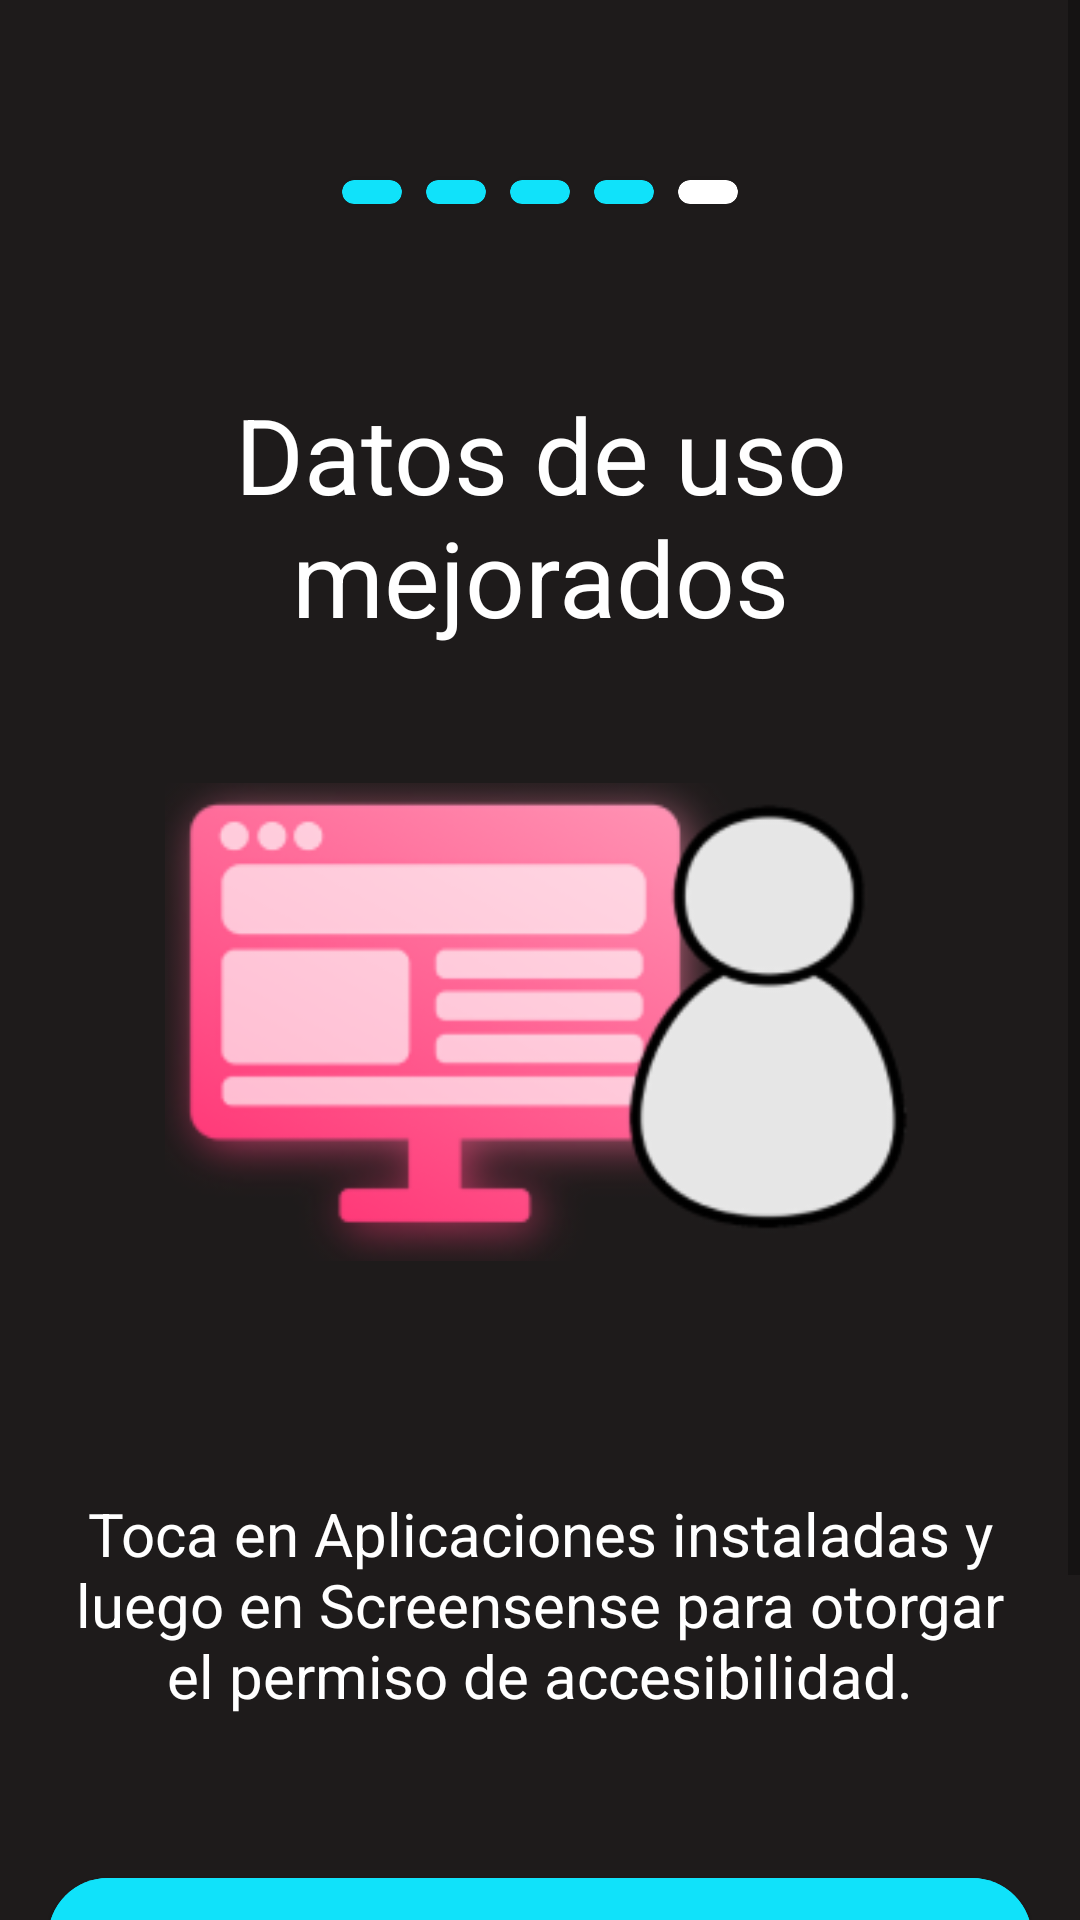

This screen was rendered from an Android layout file. Write that file and the resources it references.
<!-- AndroidManifest.xml: application theme Theme.ScreenSense -->
<!-- res/layout/activity_main_four.xml -->
<?xml version="1.0" encoding="utf-8"?>
<androidx.constraintlayout.widget.ConstraintLayout
    xmlns:android="http://schemas.android.com/apk/res/android"
    xmlns:app="http://schemas.android.com/apk/res-auto"
    xmlns:tools="http://schemas.android.com/tools"
    android:id="@+id/main"
    android:layout_width="match_parent"
    android:layout_height="match_parent"
    android:background="@color/background"
    tools:context=".inicioApp.MainActivity">

    
    <ScrollView
        android:layout_width="match_parent"
        android:layout_height="match_parent"
        android:fillViewport="true"
        app:layout_constraintBottom_toBottomOf="parent"
        app:layout_constraintEnd_toEndOf="parent"
        app:layout_constraintStart_toStartOf="parent"
        app:layout_constraintTop_toTopOf="parent">

        
        <androidx.appcompat.widget.LinearLayoutCompat
            android:layout_width="match_parent"
            android:layout_height="wrap_content"
            android:layout_marginHorizontal="16dp"
            android:layout_marginVertical="24dp"
            android:orientation="vertical"
            android:gravity="center_horizontal">

            
            <androidx.appcompat.widget.LinearLayoutCompat
                android:layout_width="wrap_content"
                android:layout_height="80dp"
                android:layout_gravity="center"
                android:gravity="center"
                android:orientation="horizontal">

                <androidx.cardview.widget.CardView
                    android:layout_width="20dp"
                    android:layout_height="8dp"
                    android:layout_marginHorizontal="4dp"
                    app:cardBackgroundColor="@color/turkesa"
                    app:cardCornerRadius="4dp" />

                <androidx.cardview.widget.CardView
                    android:layout_width="20dp"
                    android:layout_height="8dp"
                    android:layout_marginHorizontal="4dp"
                    app:cardBackgroundColor="@color/turkesa"
                    app:cardCornerRadius="4dp" />

                <androidx.cardview.widget.CardView
                    android:layout_width="20dp"
                    android:layout_height="8dp"
                    android:layout_marginHorizontal="4dp"
                    app:cardBackgroundColor="@color/turkesa"
                    app:cardCornerRadius="4dp" />

                <androidx.cardview.widget.CardView
                    android:layout_width="20dp"
                    android:layout_height="8dp"
                    android:layout_marginHorizontal="4dp"
                    app:cardBackgroundColor="@color/turkesa"
                    app:cardCornerRadius="4dp" />

                <androidx.cardview.widget.CardView
                    android:layout_width="20dp"
                    android:layout_height="8dp"
                    android:layout_marginHorizontal="4dp"
                    app:cardBackgroundColor="@color/white"
                    app:cardCornerRadius="4dp" />
            </androidx.appcompat.widget.LinearLayoutCompat>

            
            <TextView
                android:layout_width="match_parent"
                android:layout_height="wrap_content"
                android:layout_marginTop="24dp"
                android:gravity="center"
                android:text="@string/loremPermisos2"
                android:textColor="@color/white"
                android:textSize="35sp"/>

            <ImageView
                android:layout_width="250dp"
                android:layout_height="250dp"
                android:src="@drawable/im_4">

            </ImageView>

            <TextView
                android:layout_width="match_parent"
                android:layout_height="wrap_content"
                android:layout_marginTop="32dp"
                android:gravity="center"
                android:text="@string/textPermiso2_2"
                android:textColor="@color/white"
                android:textSize="20sp"/>

            
            <Button
                android:id="@+id/btnMainFourNext"
                android:layout_width="match_parent"
                android:layout_height="60dp"
                android:layout_marginTop="48dp"
                android:backgroundTint="@color/turkesa"
                android:text="@string/next"
                android:textColor="@color/black"
                app:cornerRadius="20dp"/>

            <Button
                android:id="@+id/btnMainFourBack"
                android:layout_width="match_parent"
                android:layout_height="60dp"
                android:layout_marginTop="16dp"
                android:layout_marginBottom="24dp"
                android:backgroundTint="#FF4C85"
                android:text="@string/BACK"
                android:textColor="@color/black"
                app:cornerRadius="20dp"/>

        </androidx.appcompat.widget.LinearLayoutCompat>
    </ScrollView>

</androidx.constraintlayout.widget.ConstraintLayout>
<!-- resources referenced by this layout -->
<resources>
  <color name="background">#1E1B1B</color>
  <color name="black">#FF000000</color>
  <color name="turkesa">#10E2FA</color>
  <color name="white">#FFFFFFFF</color>
  <!-- drawable im_4: png bitmap (drawable, 23948 bytes) -->
  <string name="BACK">VOLVER</string>
  <string name="loremPermisos2">Datos de uso mejorados</string>
  <string name="next">Continuar</string>
  <string name="textPermiso2_2">Toca en Aplicaciones instaladas y luego en Screensense para otorgar el permiso de accesibilidad.</string>
  <style name="Theme.ScreenSense" parent="Theme.MaterialComponents.DayNight.NoActionBar">
          
          <item name="android:statusBarColor">@color/turkesa</item>
          
      </style>
</resources>
